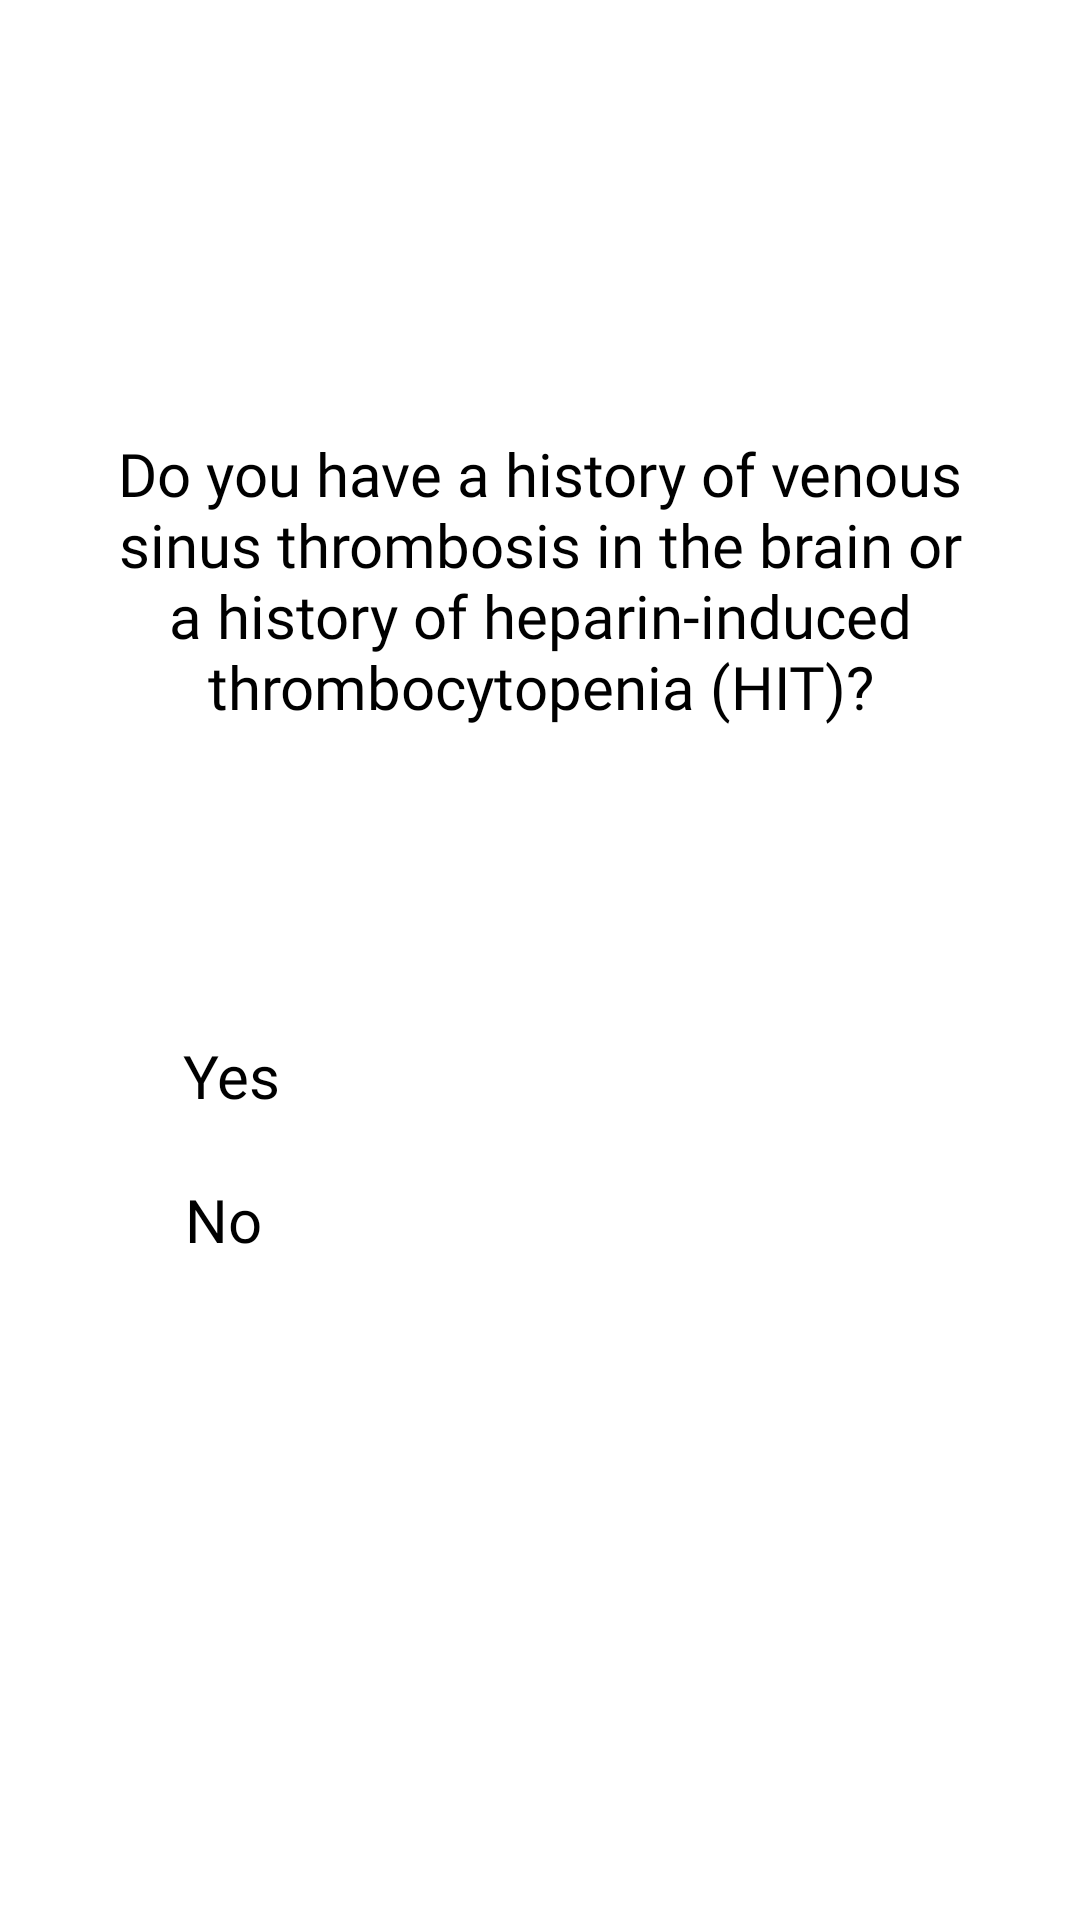

The Android layout XML behind this screen, and the referenced resources:
<!-- AndroidManifest.xml: application theme Theme.COVID19VaccinationApp -->
<!-- res/layout/fragment_twelve_question.xml -->
<?xml version="1.0" encoding="utf-8"?>
<androidx.constraintlayout.widget.ConstraintLayout xmlns:android="http://schemas.android.com/apk/res/android"
    xmlns:app="http://schemas.android.com/apk/res-auto"
    xmlns:tools="http://schemas.android.com/tools"
    android:layout_width="match_parent"
    android:layout_height="match_parent"
    tools:context=".fragments.questionsForVaccination.TwelveQuestion">

    <CheckBox
        android:id="@+id/no_12"
        android:layout_width="wrap_content"
        android:layout_height="wrap_content"
        android:layout_marginTop="16dp"
        android:layout_marginBottom="220dp"
        android:fontFamily="@font/alfa_slab_one"
        android:text="No"
        android:textColor="@color/black"
        android:textSize="20dp"
        app:layout_constraintBottom_toBottomOf="parent"
        app:layout_constraintEnd_toEndOf="parent"
        app:layout_constraintHorizontal_bias="0.184"
        app:layout_constraintStart_toStartOf="parent"
        app:layout_constraintTop_toBottomOf="@+id/prvo_pitanje"
        app:layout_constraintVertical_bias="0.192" />

    <TextView
        android:id="@+id/dvanaesto_pitanje"
        android:layout_width="284dp"
        android:layout_height="191dp"
        android:layout_marginTop="96dp"
        android:fontFamily="@font/alfa_slab_one"
        android:gravity="center"
        android:text="Do you have a history of venous sinus thrombosis in the brain or a history of heparin-induced thrombocytopenia (HIT)?"
        android:textColor="@color/black"
        android:textSize="20dp"
        app:layout_constraintBottom_toBottomOf="parent"
        app:layout_constraintEnd_toEndOf="parent"
        app:layout_constraintStart_toStartOf="parent"
        app:layout_constraintTop_toTopOf="parent"
        app:layout_constraintVertical_bias="0.006" />

    <CheckBox
        android:id="@+id/yes_12"
        android:layout_width="wrap_content"
        android:layout_height="wrap_content"
        android:layout_marginBottom="268dp"
        android:fontFamily="@font/alfa_slab_one"
        android:text="Yes"
        android:textColor="@color/black"
        android:textSize="20dp"
        app:layout_constraintBottom_toBottomOf="parent"
        app:layout_constraintEnd_toEndOf="parent"
        app:layout_constraintHorizontal_bias="0.186"
        app:layout_constraintStart_toStartOf="parent"
        app:layout_constraintTop_toBottomOf="@+id/drugo_pitanje"
        app:layout_constraintVertical_bias="0.909" />
</androidx.constraintlayout.widget.ConstraintLayout>
<!-- resources referenced by this layout -->
<resources>
  <color name="black">#FF000000</color>
  <style name="Theme.COVID19VaccinationApp" parent="Theme.Design.Light">
          <item name="colorPrimary">@color/blue</item>
          <item name="colorPrimaryVariant">@color/purple_700</item>
          <item name="colorOnPrimary">@color/white</item>
          
          <item name="colorSecondary">@color/teal_200</item>
          <item name="colorSecondaryVariant">@color/teal_700</item>
          <item name="colorOnSecondary">@color/black</item>
      </style>
  <color name="blue">#1bacb1</color>
  <color name="purple_700">#FF3700B3</color>
  <color name="white">#FFFFFFFF</color>
  <color name="teal_200">#FF03DAC5</color>
  <color name="teal_700">#FF018786</color>
</resources>
